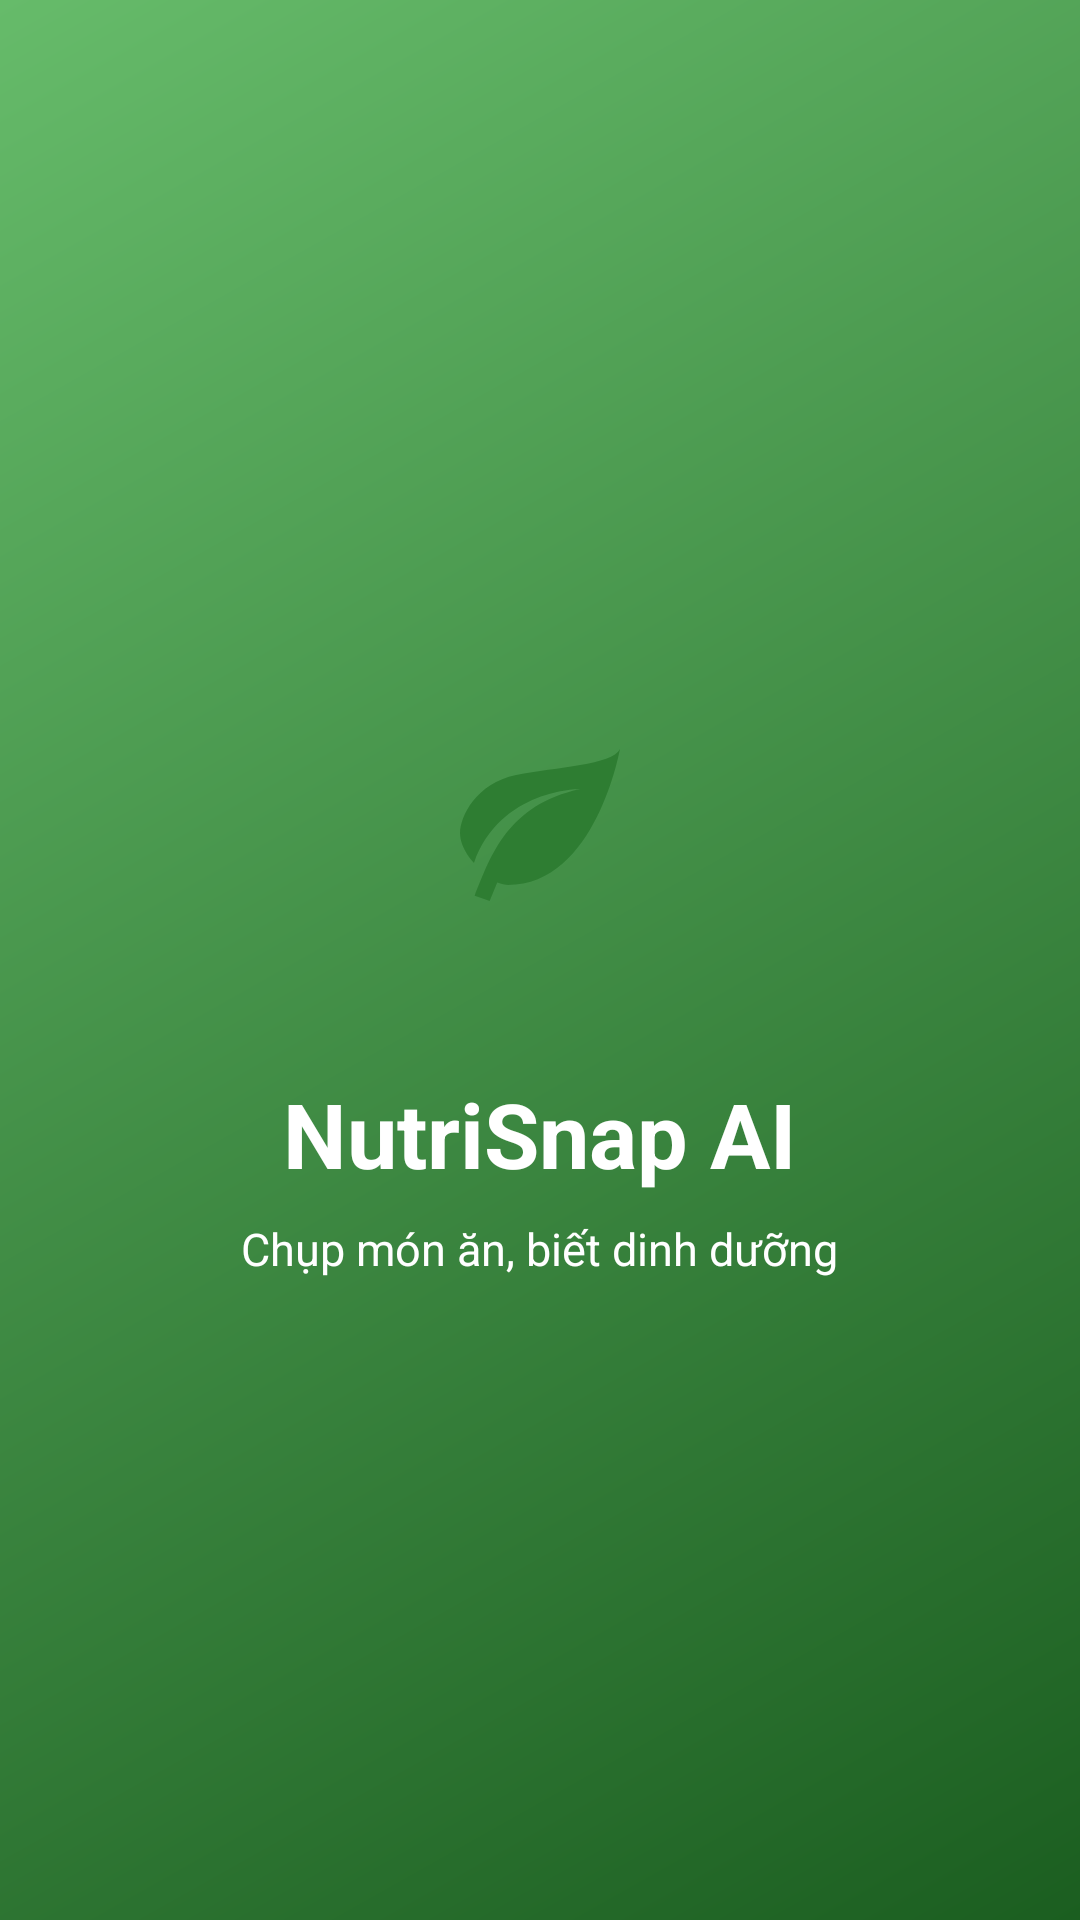

Produce the Android XML layout that renders to this screen, including the resource entries it uses.
<!-- AndroidManifest.xml: application theme Theme.NutriSnap -->
<!-- res/layout/activity_splash.xml -->
<?xml version="1.0" encoding="utf-8"?>
<LinearLayout xmlns:android="http://schemas.android.com/apk/res/android"
    android:layout_width="match_parent"
    android:layout_height="match_parent"
    android:background="@drawable/bg_splash"
    android:gravity="center"
    android:orientation="vertical">

    <FrameLayout
        android:layout_width="120dp"
        android:layout_height="120dp"
        android:background="@drawable/bg_logo_circle">

        <ImageView
            android:layout_width="64dp"
            android:layout_height="64dp"
            android:layout_gravity="center"
            android:src="@drawable/ic_leaf"
            app:tint="@color/primary"
            xmlns:app="http://schemas.android.com/apk/res-auto" />
    </FrameLayout>

    <TextView
        android:layout_width="wrap_content"
        android:layout_height="wrap_content"
        android:layout_marginTop="24dp"
        android:text="@string/app_name"
        android:textColor="@color/white"
        android:textSize="30sp"
        android:textStyle="bold" />

    <TextView
        android:layout_width="wrap_content"
        android:layout_height="wrap_content"
        android:layout_marginTop="8dp"
        android:text="@string/app_tagline"
        android:textColor="@color/white"
        android:textSize="15sp" />
</LinearLayout>
<!-- resources referenced by this layout -->
<resources>
  <color name="primary">#2E7D32</color>
  <color name="white">#FFFFFFFF</color>
  <!-- drawable bg_splash (drawable) -->
  <?xml version="1.0" encoding="utf-8"?>
  <shape xmlns:android="http://schemas.android.com/apk/res/android"
      android:shape="rectangle">
      <gradient
          android:angle="135"
          android:startColor="@color/primary_dark"
          android:endColor="@color/primary_light" />
  </shape>
  <!-- drawable ic_leaf (drawable) -->
  <vector xmlns:android="http://schemas.android.com/apk/res/android"
      android:width="24dp"
      android:height="24dp"
      android:viewportWidth="24"
      android:viewportHeight="24"
      android:tint="@color/white">
      <path
          android:fillColor="@android:color/white"
          android:pathData="M17,8C8,10 5.9,16.17 3.82,21.34l1.89,0.66 0.95,-2.3c0.48,0.17 0.98,0.3 1.34,0.3C19,20 22,3 22,3c-1,2 -8,2.25 -13,3.25S2,11.5 2,13.5s1.75,3.75 1.75,3.75C7,8 17,8 17,8z" />
  </vector>
  <string name="app_name">NutriSnap AI</string>
  <string name="app_tagline">Chụp món ăn, biết dinh dưỡng</string>
  <style name="Theme.NutriSnap" parent="Base.Theme.NutriSnap" />
  <color name="primary_dark">#1B5E20</color>
  <color name="primary_light">#66BB6A</color>
  <style name="Base.Theme.NutriSnap" parent="Theme.Material3.DayNight.NoActionBar">
          
          
      </style>
</resources>
